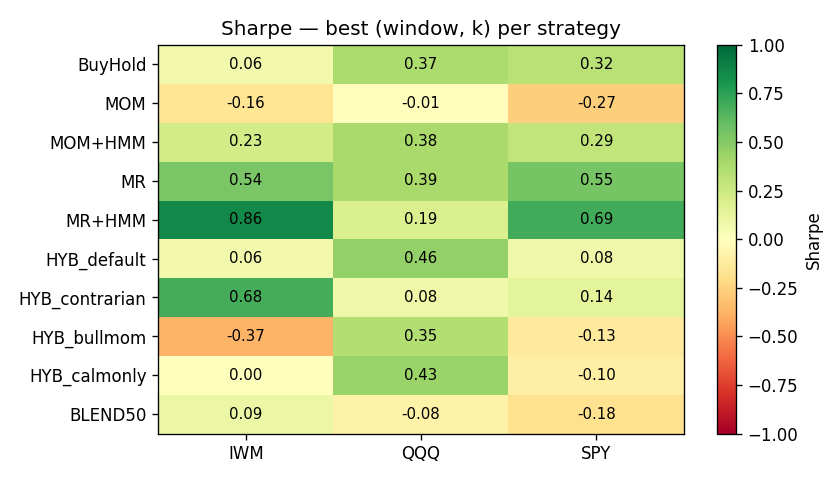

The table this chart was drawn from, first rows:
strategy, IWM, QQQ, SPY
BuyHold, 0.06385, 0.3686, 0.3248
MOM, -0.1593, -0.01412, -0.2704
MOM+HMM, 0.2255, 0.3843, 0.2924
MR, 0.5373, 0.3886, 0.5456
MR+HMM, 0.8584, 0.1946, 0.6927
HYB_default, 0.06386, 0.456, 0.07947
HYB_contrarian, 0.6839, 0.08098, 0.1355
HYB_bullmom, -0.3689, 0.3455, -0.1285
HYB_calmonly, 0.0005836, 0.4341, -0.1005
BLEND50, 0.09383, -0.0805, -0.1837
